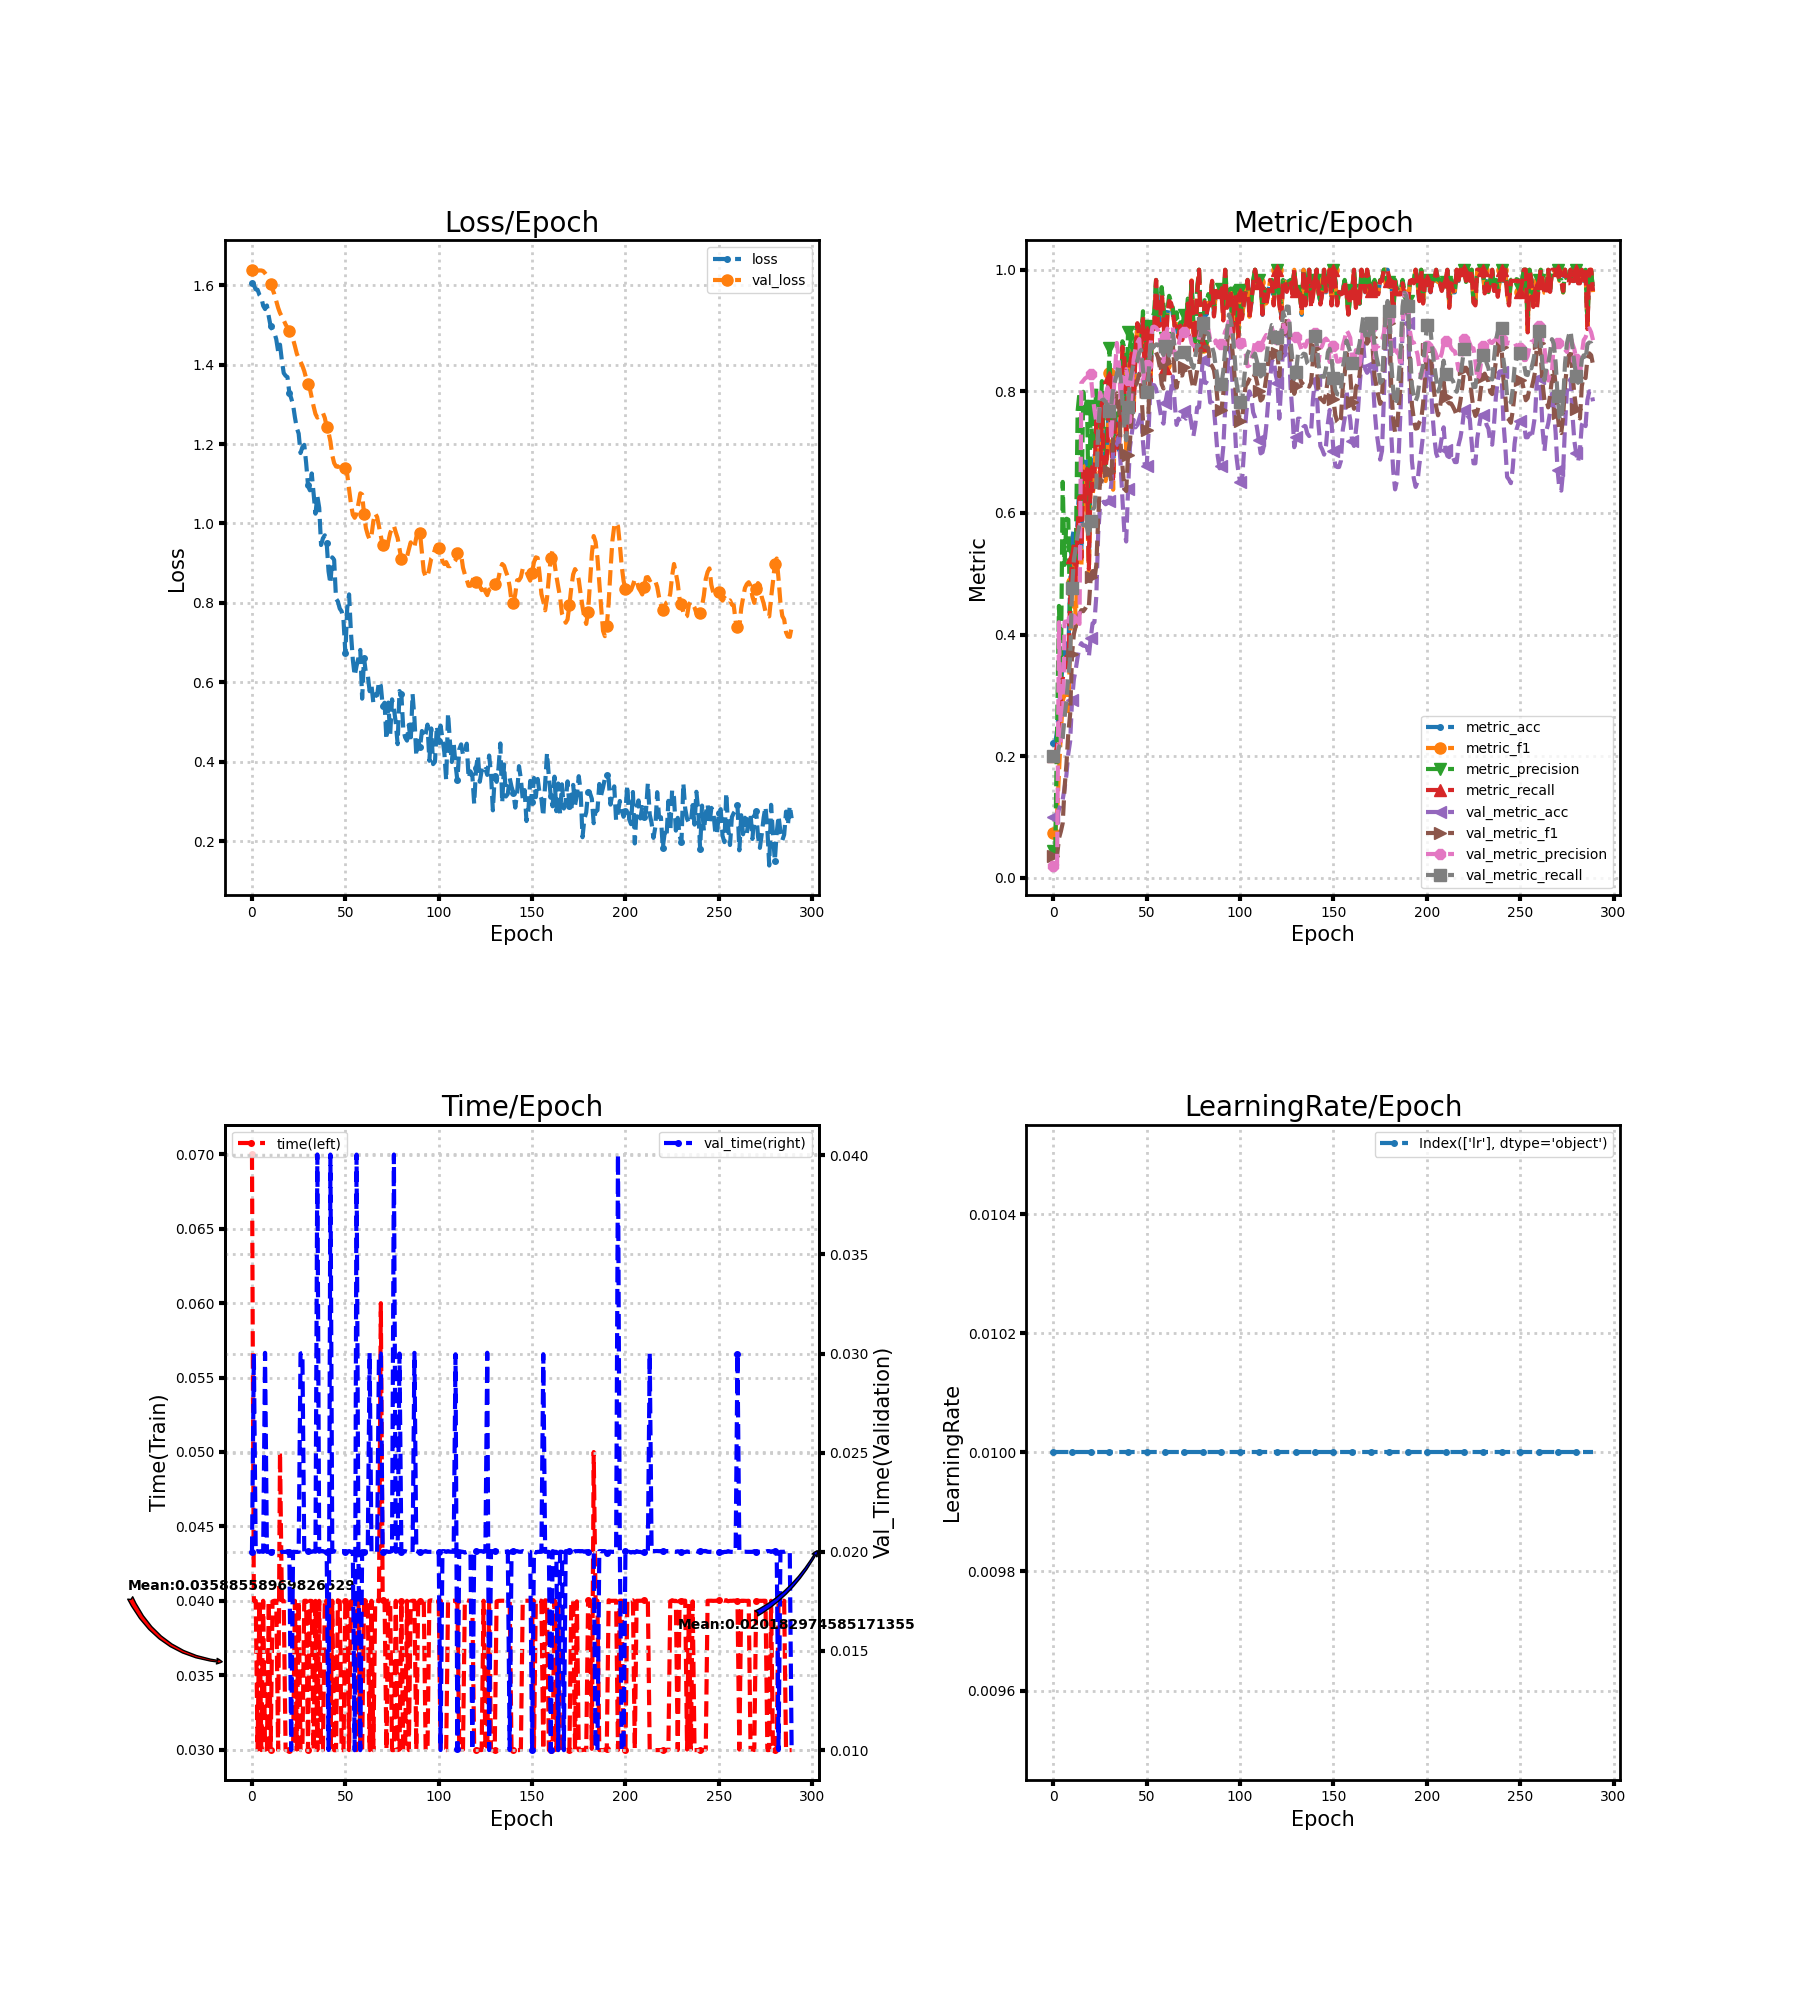

Source data for this figure (header and first rows):
loss, metric_acc, metric_f1, metric_precision, metric_recall, time, lr, val_loss, val_metric_acc, val_metric_f1, val_metric_precision, val_metric_recall, val_time
1.606, 0.2222, 0.07273, 0.04444, 0.2, 0.07, 0.01, 1.639, 0.1, 0.03636, 0.02, 0.2, 0.02
1.6, 0.2222, 0.07273, 0.04444, 0.2, 0.04, 0.01, 1.639, 0.1, 0.03636, 0.02, 0.2, 0.03
1.59, 0.2407, 0.1072, 0.2453, 0.2182, 0.04, 0.01, 1.639, 0.1, 0.03636, 0.02, 0.2, 0.02
1.588, 0.2778, 0.1711, 0.4471, 0.2545, 0.03, 0.01, 1.637, 0.1122, 0.06487, 0.4202, 0.2147, 0.02004
1.575, 0.3148, 0.2376, 0.3288, 0.2924, 0.04, 0.01, 1.637, 0.1204, 0.07589, 0.2204, 0.2215, 0.02
1.57, 0.3519, 0.2901, 0.6511, 0.3273, 0.02996, 0.01, 1.637, 0.1286, 0.08967, 0.2206, 0.2301, 0.02004
1.548, 0.3704, 0.3022, 0.5145, 0.3455, 0.04, 0.01, 1.636, 0.1469, 0.1478, 0.421, 0.2636, 0.02
1.54, 0.3889, 0.3038, 0.5905, 0.3636, 0.02999, 0.01, 1.63, 0.1694, 0.1864, 0.4215, 0.2908, 0.03004
1.549, 0.3704, 0.2739, 0.5891, 0.3455, 0.03004, 0.01, 1.624, 0.2041, 0.2374, 0.4223, 0.3327, 0.02
1.521, 0.4815, 0.3833, 0.415, 0.4561, 0.04, 0.01, 1.615, 0.2245, 0.2695, 0.4228, 0.3613, 0.02
1.496, 0.5556, 0.4861, 0.5355, 0.5273, 0.02997, 0.01, 1.603, 0.2918, 0.3681, 0.4247, 0.4765, 0.02
1.489, 0.5741, 0.5216, 0.5455, 0.5485, 0.03996, 0.01, 1.59, 0.3265, 0.4013, 0.4259, 0.5237, 0.02004
1.48, 0.5, 0.413, 0.5232, 0.4813, 0.04, 0.01, 1.577, 0.3429, 0.4144, 0.4264, 0.5427, 0.02
1.464, 0.5926, 0.5457, 0.7679, 0.5732, 0.04, 0.01, 1.56, 0.3633, 0.4269, 0.4224, 0.5642, 0.02
1.434, 0.6481, 0.5855, 0.7986, 0.6263, 0.02997, 0.01, 1.543, 0.3796, 0.4346, 0.4174, 0.5814, 0.02003
1.45, 0.537, 0.5124, 0.5911, 0.5258, 0.05001, 0.01, 1.53, 0.3857, 0.44, 0.814, 0.5864, 0.01996
1.41, 0.6852, 0.6782, 0.7993, 0.6682, 0.04003, 0.01, 1.521, 0.3816, 0.4384, 0.8175, 0.5803, 0.02
1.379, 0.6296, 0.606, 0.7659, 0.6111, 0.04, 0.01, 1.512, 0.3816, 0.4425, 0.8214, 0.58, 0.02
1.372, 0.6852, 0.6384, 0.7901, 0.6722, 0.02997, 0.01, 1.501, 0.3796, 0.4486, 0.8232, 0.5767, 0.02
1.369, 0.5185, 0.4925, 0.5814, 0.5081, 0.02997, 0.01, 1.493, 0.3633, 0.4456, 0.8271, 0.5601, 0.02004
1.329, 0.6852, 0.6618, 0.7758, 0.6697, 0.03, 0.01, 1.485, 0.3939, 0.4945, 0.8283, 0.5861, 0.02
1.315, 0.6481, 0.6303, 0.7046, 0.6364, 0.02997, 0.01, 1.476, 0.4184, 0.5044, 0.7943, 0.6055, 0.01
1.299, 0.6852, 0.6499, 0.7439, 0.6657, 0.03, 0.01, 1.464, 0.4204, 0.4909, 0.7695, 0.6094, 0.02
1.267, 0.7593, 0.7601, 0.8051, 0.7505, 0.04, 0.01, 1.447, 0.4633, 0.5142, 0.7492, 0.6476, 0.02
1.24, 0.7222, 0.7136, 0.7758, 0.7086, 0.03, 0.01, 1.428, 0.5653, 0.5895, 0.7466, 0.7377, 0.01999
1.226, 0.6667, 0.6443, 0.7416, 0.6561, 0.04, 0.01, 1.416, 0.6122, 0.6557, 0.7982, 0.7786, 0.02
1.177, 0.7778, 0.7815, 0.8168, 0.7813, 0.02996, 0.01, 1.407, 0.6163, 0.6522, 0.7887, 0.7853, 0.03
1.192, 0.6852, 0.658, 0.7003, 0.6697, 0.03, 0.01, 1.397, 0.6184, 0.6515, 0.7845, 0.7867, 0.03004
1.198, 0.6852, 0.6525, 0.6675, 0.6717, 0.04, 0.01, 1.384, 0.6143, 0.6525, 0.7942, 0.782, 0.02001
1.153, 0.7222, 0.7006, 0.7663, 0.7076, 0.04, 0.01, 1.366, 0.6163, 0.6637, 0.8067, 0.7778, 0.02
1.097, 0.8333, 0.831, 0.872, 0.8242, 0.02997, 0.01, 1.351, 0.6204, 0.6684, 0.7961, 0.7683, 0.02003
1.083, 0.7407, 0.718, 0.7551, 0.7268, 0.04, 0.01, 1.339, 0.6469, 0.6525, 0.7201, 0.7771, 0.02
1.126, 0.6667, 0.6382, 0.7247, 0.65, 0.03999, 0.01, 1.317, 0.7, 0.7282, 0.7822, 0.8044, 0.02
1.077, 0.7593, 0.7443, 0.7535, 0.7465, 0.02996, 0.01, 1.295, 0.7102, 0.7691, 0.8345, 0.8163, 0.02004
1.025, 0.7407, 0.7446, 0.7635, 0.7465, 0.04, 0.01, 1.276, 0.7122, 0.7968, 0.8796, 0.829, 0.02
1.069, 0.7037, 0.7106, 0.7646, 0.7005, 0.02996, 0.01, 1.267, 0.7245, 0.7914, 0.8533, 0.844, 0.04004
1.039, 0.7593, 0.7539, 0.7523, 0.7586, 0.04, 0.01, 1.27, 0.6816, 0.714, 0.7899, 0.8224, 0.02
0.9457, 0.8704, 0.8743, 0.8823, 0.8732, 0.02996, 0.01, 1.276, 0.6224, 0.6767, 0.8207, 0.7833, 0.02004
0.9627, 0.8519, 0.8457, 0.8717, 0.8545, 0.02996, 0.01, 1.278, 0.5694, 0.64, 0.8293, 0.7423, 0.02003
0.9701, 0.7407, 0.699, 0.7827, 0.7212, 0.04, 0.01, 1.266, 0.5531, 0.6361, 0.8366, 0.7195, 0.02
0.9516, 0.8333, 0.8329, 0.8978, 0.8202, 0.03999, 0.01, 1.244, 0.6388, 0.6956, 0.8188, 0.7739, 0.02
0.8794, 0.8519, 0.8505, 0.8744, 0.8455, 0.04, 0.01, 1.229, 0.7082, 0.717, 0.7497, 0.8156, 0.01
0.8483, 0.8704, 0.8671, 0.8943, 0.8621, 0.02996, 0.01, 1.207, 0.7306, 0.7609, 0.8063, 0.8318, 0.04004
0.9146, 0.7778, 0.7669, 0.8356, 0.7672, 0.04, 0.01, 1.172, 0.7531, 0.8073, 0.8521, 0.8465, 0.01999
0.9083, 0.8704, 0.8721, 0.8952, 0.8677, 0.02996, 0.01, 1.152, 0.7408, 0.8097, 0.871, 0.8445, 0.02004
0.8105, 0.9074, 0.9093, 0.9111, 0.9121, 0.02996, 0.01, 1.144, 0.7449, 0.8171, 0.8799, 0.85, 0.02
0.8035, 0.8889, 0.889, 0.9067, 0.8884, 0.04003, 0.01, 1.142, 0.7551, 0.8291, 0.886, 0.8639, 0.01996
0.7857, 0.8704, 0.8734, 0.8817, 0.8717, 0.03997, 0.01, 1.145, 0.7653, 0.8061, 0.8323, 0.8683, 0.02004
0.7787, 0.9259, 0.922, 0.9318, 0.9192, 0.02996, 0.01, 1.153, 0.7163, 0.7516, 0.8152, 0.8367, 0.02004
0.7576, 0.8148, 0.8141, 0.8362, 0.8091, 0.02996, 0.01, 1.147, 0.6776, 0.735, 0.8399, 0.8039, 0.02003
0.6735, 0.9074, 0.8985, 0.9071, 0.897, 0.04, 0.01, 1.14, 0.6776, 0.7365, 0.8438, 0.7996, 0.02
0.7866, 0.8889, 0.877, 0.884, 0.8788, 0.04, 0.01, 1.124, 0.7327, 0.7687, 0.8329, 0.8284, 0.02
0.8213, 0.8148, 0.8179, 0.8455, 0.8131, 0.02996, 0.01, 1.087, 0.8143, 0.8549, 0.8751, 0.8841, 0.02004
0.7248, 0.9074, 0.9078, 0.9196, 0.9051, 0.03997, 0.01, 1.049, 0.8082, 0.8638, 0.9058, 0.8707, 0.02
0.6571, 0.9074, 0.9085, 0.93, 0.9025, 0.04003, 0.01, 1.022, 0.8102, 0.8661, 0.9064, 0.8741, 0.02
0.6166, 0.9815, 0.9826, 0.9833, 0.9833, 0.04, 0.01, 1.014, 0.8041, 0.8642, 0.9048, 0.8773, 0.009995
0.6409, 0.9074, 0.9062, 0.911, 0.9066, 0.02996, 0.01, 1.024, 0.7898, 0.8565, 0.9011, 0.8769, 0.04004
0.6607, 0.9074, 0.913, 0.9375, 0.9081, 0.04, 0.01, 1.05, 0.7714, 0.84, 0.8885, 0.8722, 0.02
0.6815, 0.963, 0.9633, 0.9714, 0.9596, 0.02996, 0.01, 1.076, 0.7531, 0.8117, 0.8541, 0.8653, 0.009997
0.5587, 0.9259, 0.9251, 0.9418, 0.9192, 0.03, 0.01, 1.073, 0.7469, 0.8047, 0.8485, 0.8599, 0.02004
... 230 more rows
